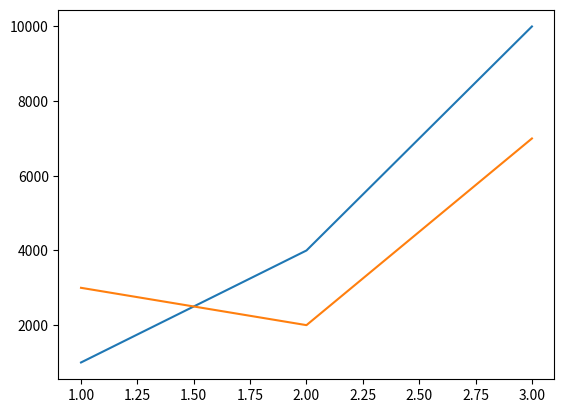

Here is the Python script that generated this plot:
from matplotlib import pyplot as plt

months = [1,2,3]
income1 = [1000, 4000, 10000]
income2 = [3000, 2000, 7000]
plt.plot(months, income1)
plt.plot(months, income2)
plt.show()
